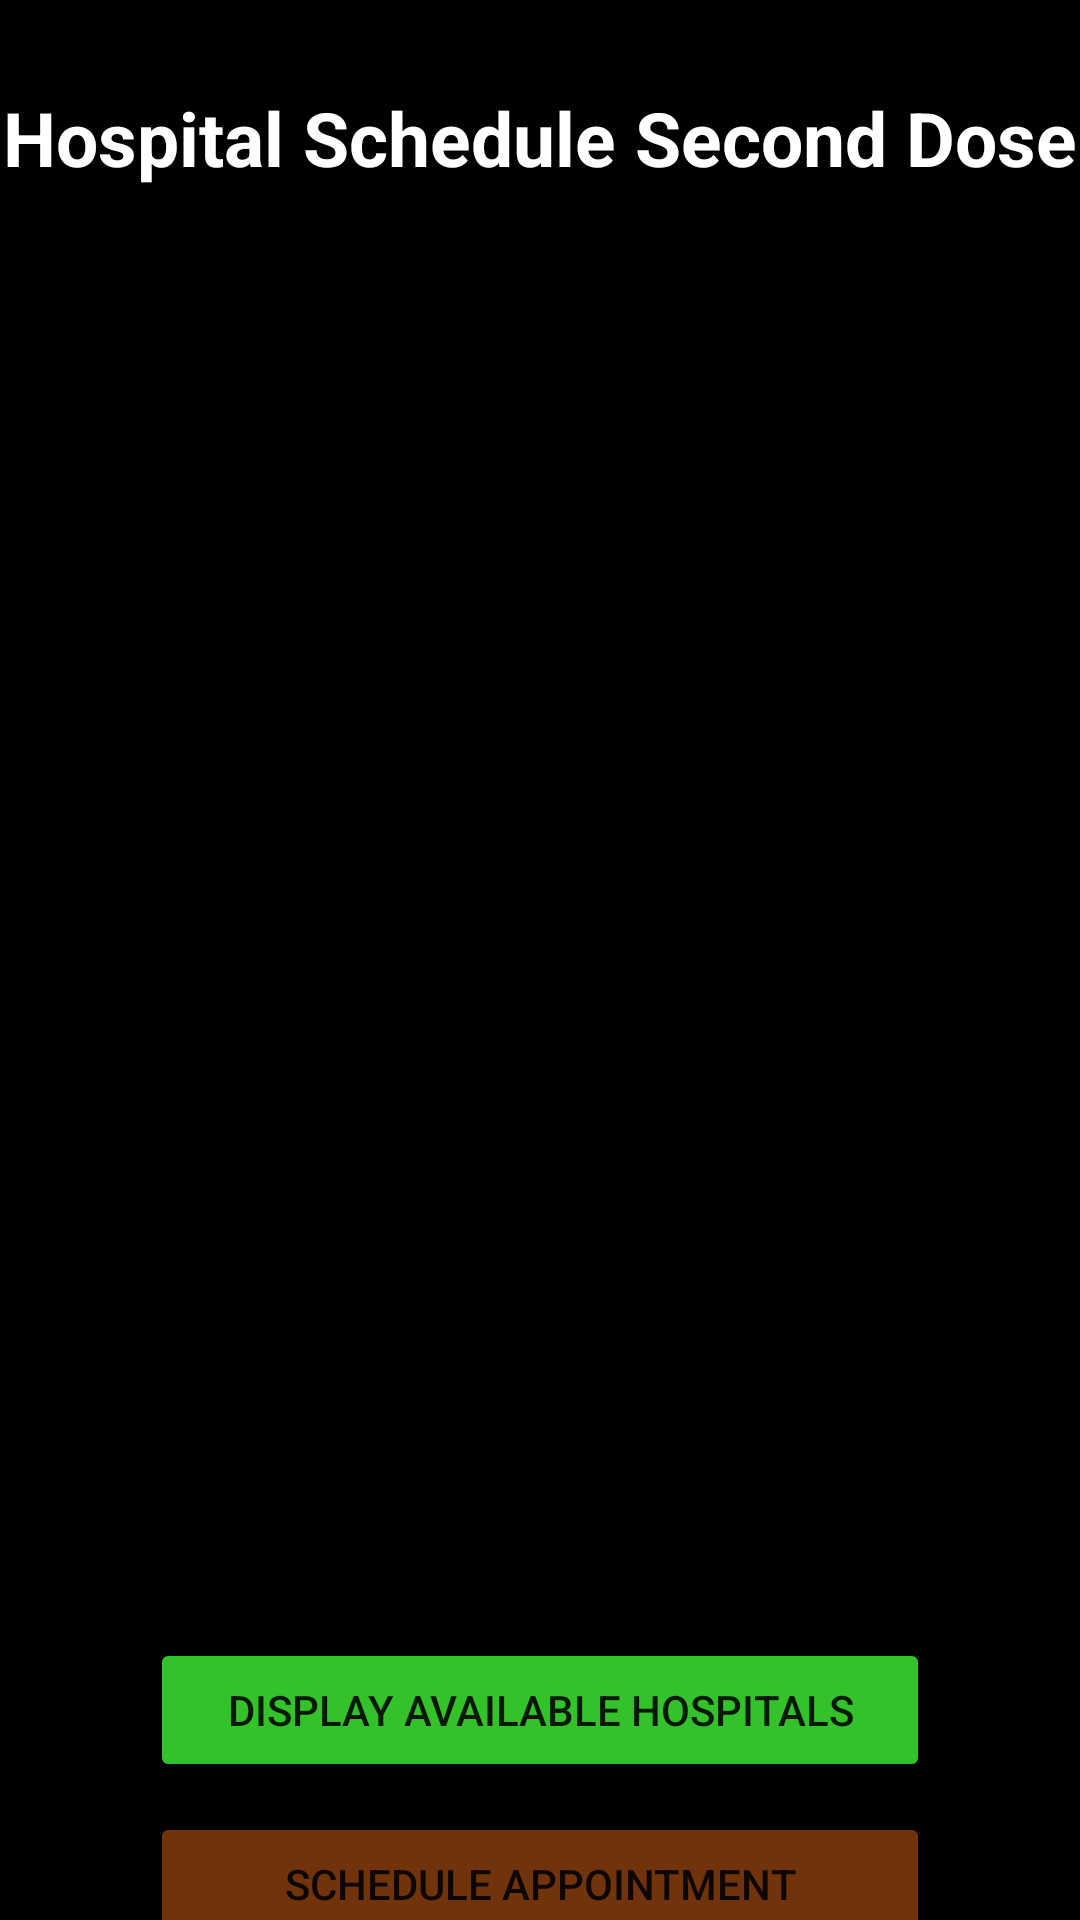

This screen was rendered from an Android layout file. Write that file and the resources it references.
<!-- AndroidManifest.xml: application theme Theme.CovacTrial -->
<!-- res/layout/activity_main2.xml -->
<?xml version="1.0" encoding="utf-8"?>
<androidx.constraintlayout.widget.ConstraintLayout xmlns:android="http://schemas.android.com/apk/res/android"
    xmlns:app="http://schemas.android.com/apk/res-auto"
    xmlns:tools="http://schemas.android.com/tools"
    android:layout_width="match_parent"
    android:layout_height="match_parent"
    tools:context=".MainActivity2"
    android:background="@color/black">

    <androidx.recyclerview.widget.RecyclerView
        android:id="@+id/RecyclerViewSecond"
        android:layout_width="0dp"
        android:layout_height="450dp"
        android:layout_marginStart="15dp"
        android:layout_marginLeft="15dp"
        android:layout_marginTop="5dp"
        android:layout_marginEnd="15dp"
        android:layout_marginRight="15dp"
        app:layoutManager="androidx.recyclerview.widget.LinearLayoutManager"
        app:layout_constraintBottom_toBottomOf="parent"
        app:layout_constraintEnd_toEndOf="parent"
        app:layout_constraintHorizontal_bias="0.0"
        app:layout_constraintStart_toStartOf="parent"
        app:layout_constraintTop_toBottomOf="@+id/HospitalTextViewSecond"
        app:layout_constraintVertical_bias="0.072" />

    <TextView
        android:id="@+id/HospitalTextViewSecond"
        android:layout_width="wrap_content"
        android:layout_height="wrap_content"
        android:text="Hospital Schedule Second Dose"
        android:textColor="#fff"
        android:textSize="25sp"
        android:textStyle="bold"
        app:layout_constraintBottom_toBottomOf="parent"
        app:layout_constraintEnd_toEndOf="parent"
        app:layout_constraintHorizontal_bias="0.49"
        app:layout_constraintStart_toStartOf="parent"
        app:layout_constraintTop_toTopOf="parent"
        app:layout_constraintVertical_bias="0.048" />

    <Button
        android:id="@+id/SecondDoseHospitalDisplayButton"
        android:layout_width="match_parent"
        android:layout_height="wrap_content"
        android:layout_marginVertical="15sp"
        android:layout_marginStart="50dp"
        android:layout_marginLeft="50dp"
        android:layout_marginEnd="50dp"
        android:layout_marginRight="50dp"
        android:backgroundTint="#33c229"
        android:text="Display available hospitals"
        app:layout_constraintBottom_toBottomOf="parent"
        app:layout_constraintEnd_toEndOf="parent"
        app:layout_constraintHorizontal_bias="0.0"
        app:layout_constraintStart_toStartOf="parent"
        app:layout_constraintTop_toBottomOf="@+id/RecyclerViewSecond"
        app:layout_constraintVertical_bias="0.135" />

    <Button
        android:id="@+id/SecondDoseHospitalScheduleButton"
        android:layout_width="match_parent"
        android:layout_height="wrap_content"
        android:layout_marginHorizontal="50sp"
        android:layout_marginVertical="15sp"
        android:text="Schedule Appointment"
        android:backgroundTint="#70330c"
        app:layout_constraintBottom_toBottomOf="parent"
        app:layout_constraintEnd_toEndOf="parent"
        app:layout_constraintHorizontal_bias="0.606"
        app:layout_constraintStart_toStartOf="parent"
        app:layout_constraintTop_toBottomOf="@+id/SecondDoseHospitalDisplayButton"
        app:layout_constraintVertical_bias="0.163" />

</androidx.constraintlayout.widget.ConstraintLayout>
<!-- resources referenced by this layout -->
<resources>
  <style name="Theme.CovacTrial" parent="Theme.MaterialComponents.DayNight.DarkActionBar">
          
          <item name="colorPrimary">@color/purple_500</item>
          <item name="colorPrimaryVariant">@color/purple_700</item>
          <item name="colorOnPrimary">@color/white</item>
          
          <item name="colorSecondary">@color/teal_200</item>
          <item name="colorSecondaryVariant">@color/teal_700</item>
          <item name="colorOnSecondary">@color/black</item>
          
          <item name="android:statusBarColor" tools:targetApi="l">?attr/colorPrimaryVariant</item>
          
      </style>
  <!-- not gathered from this repository: default colours our renderer supplied (Android Studio template values) -->
  <color name="purple_500">#FF6200EE</color>
  <color name="purple_700">#FF3700B3</color>
  <color name="teal_200">#FF03DAC5</color>
  <color name="teal_700">#FF018786</color>
  <color name="black">#FF000000</color>
  <color name="white">#FFFFFFFF</color>
</resources>
